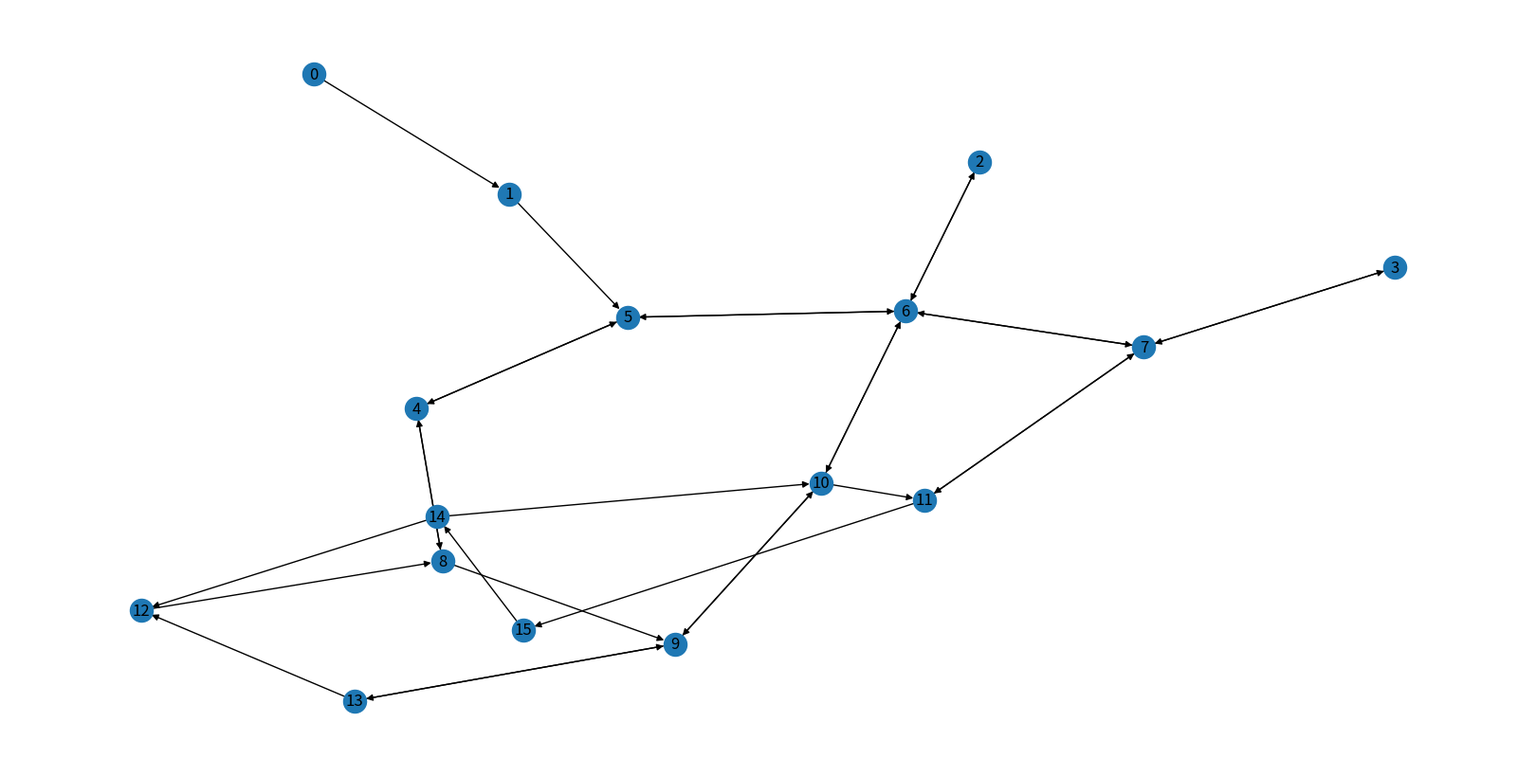

Source code (Python):
import matplotlib.pyplot as plt
import networkx as nx


# create a directed multi-graph
G = nx.MultiDiGraph()
rad = 0

# G.add_nodes_from([
#     (0, {"color": "red"}),
#     (1, {"color": "red"}),
#     (2, {"color": "red"}),
#     (3, {"color": "red"}),
#     (4, {"color": "red"}),
#     (5, {"color": "red"}),
#     (6, {"color": "red"}),
#     (7, {"color": "green"}),
#     (8, {"color": "green"}),
#     (9, {"color": "green"}),
#     (10, {"color": "red"}),
#     (11, {"color": "red"}),
#     (12, {"color": "red"}),
#     (13, {"color": "red"}),
#     (14, {"color": "red"}),
#     (11, {"color": "red"}),
#     (15, {"color": "red"}),
# ])


G.add_edges_from([
    (0, 1),
    (1, 5),
    (2, 6),
    (3, 7),
    (4, 5),
    (4, 8),
    (5, 4),
    (5, 6),
    (6, 2),
    (6, 5),
    (6, 7),
    (6, 10),
    (7, 3),
    (7, 6),
    (7, 11),
    (8, 4),
    (8, 9),
    (9, 10),
    (9, 13),
    (10, 6),
    (10, 9),
    (10, 11),
    (11, 7),
    (11, 15),
    (12, 8),
    (13, 9),
    (13, 12),
    (14, 10),
    (14, 12),
    (15, 14),
])


plt.figure(figsize=(16,8)) # plotting a frame
nx.draw(G, connectionstyle=f'arc3, rad = {rad}', with_labels = True) # plotting the graph
plt.show()  # pause before exiting


G.clear()
